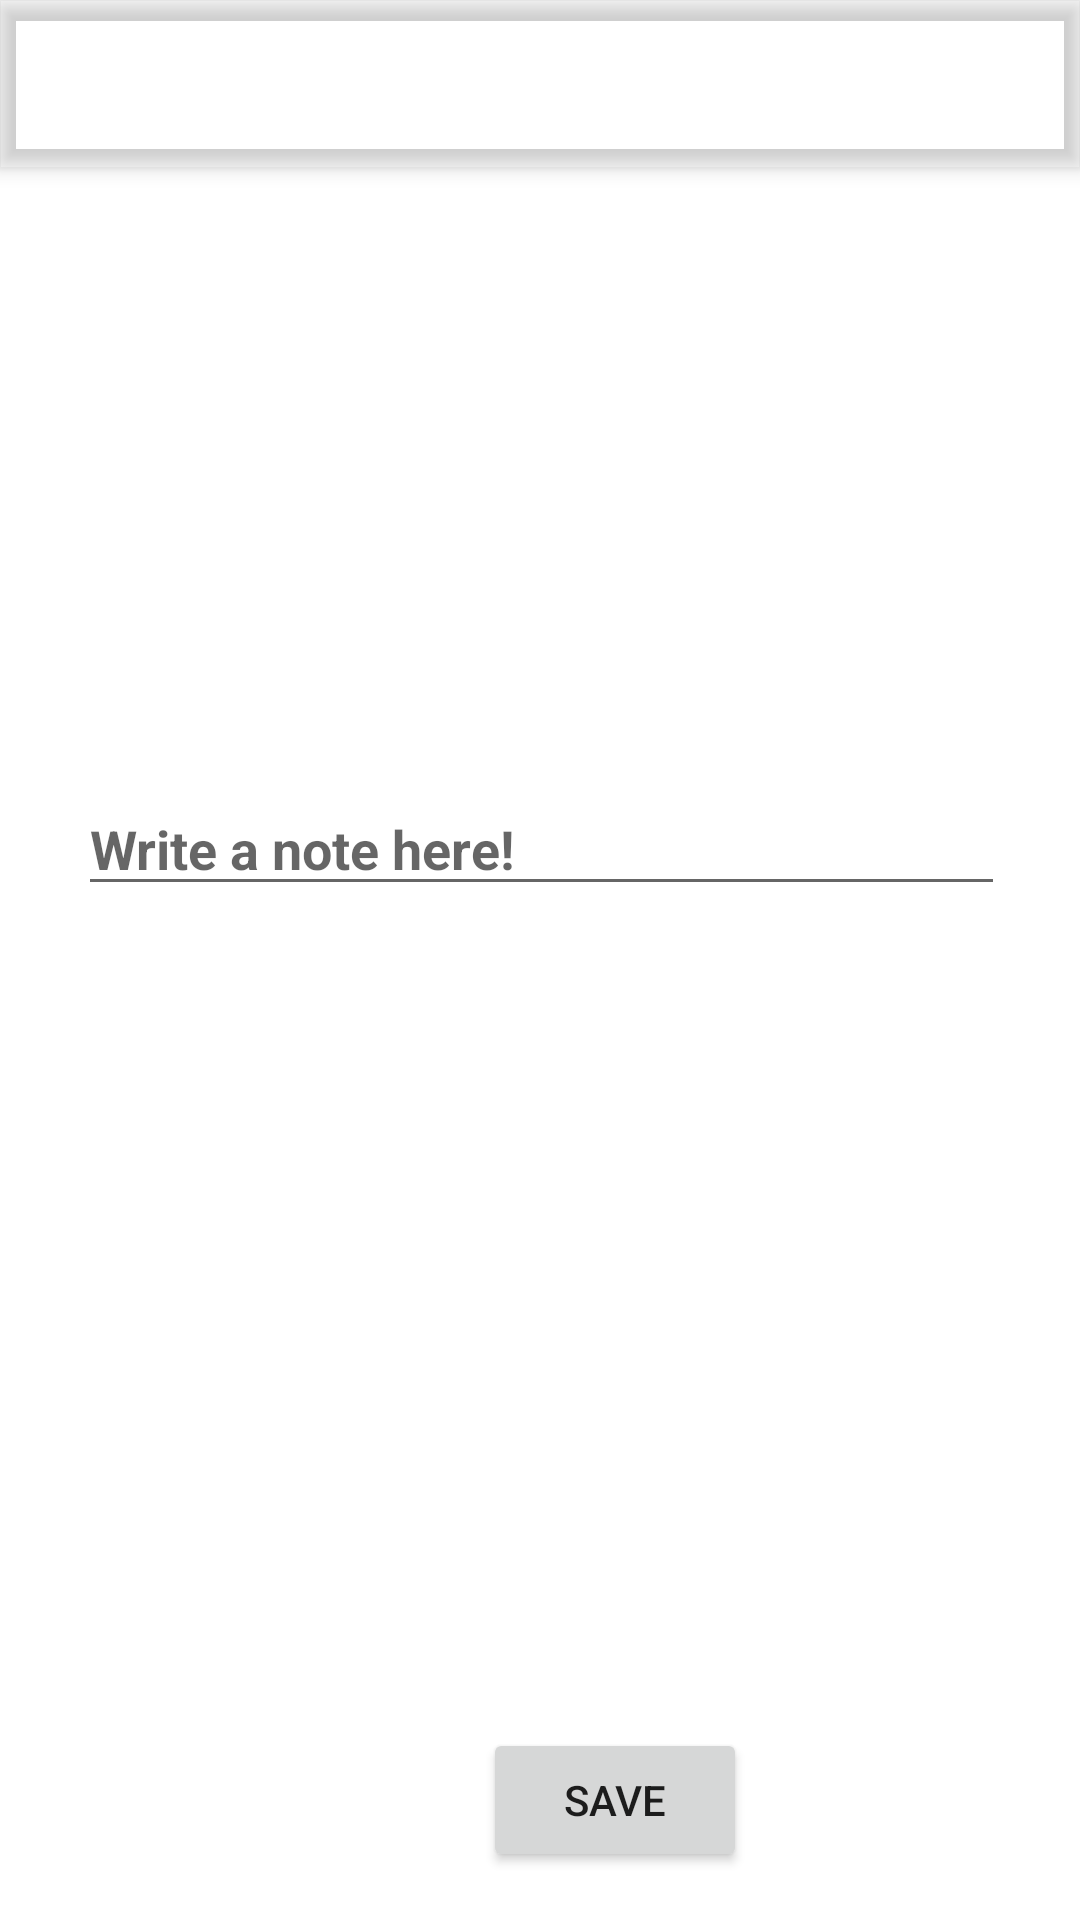

Here is an Android app screen rendered from its layout file. Give the layout XML and the strings, colors and styles it references.
<!-- AndroidManifest.xml: application theme Theme.LandmarkFB -->
<!-- res/layout/activity_add_note.xml -->
<?xml version="1.0" encoding="utf-8"?>
<androidx.coordinatorlayout.widget.CoordinatorLayout xmlns:android="http://schemas.android.com/apk/res/android"
    xmlns:app="http://schemas.android.com/apk/res-auto"
    xmlns:tools="http://schemas.android.com/tools"
    android:layout_width="match_parent"
    android:layout_height="match_parent"
    tools:context=".AddNote">

    <com.google.android.material.appbar.AppBarLayout
        android:layout_width="match_parent"
        android:layout_height="wrap_content"
        android:theme="@style/Theme.LandmarkFB.AppBarOverlay">

        <androidx.appcompat.widget.Toolbar
            android:id="@+id/toolbar"
            android:layout_width="match_parent"
            android:layout_height="?attr/actionBarSize"
            android:background="?attr/colorPrimary"
            app:popupTheme="@style/Theme.LandmarkFB.PopupOverlay">

            <EditText
                android:id="@+id/etAddNoteTitle"
                android:layout_width="match_parent"
                android:layout_height="wrap_content"
                android:ems="10"
                android:layout_marginRight="10sp"
                android:textStyle="bold"
                android:textColor="#fff"
                android:hint="Add a Title"
                android:inputType="textPersonName" />

        </androidx.appcompat.widget.Toolbar>

    </com.google.android.material.appbar.AppBarLayout>

    <include layout="@layout/content_add_note" />

</androidx.coordinatorlayout.widget.CoordinatorLayout>
<!-- res/layout/content_add_note.xml (included above) -->
<?xml version="1.0" encoding="utf-8"?>
<androidx.constraintlayout.widget.ConstraintLayout xmlns:android="http://schemas.android.com/apk/res/android"
    xmlns:app="http://schemas.android.com/apk/res-auto"
    xmlns:tools="http://schemas.android.com/tools"
    android:id="@+id/NoteDetailsContainer"
    android:layout_width="match_parent"
    android:layout_height="match_parent"
    app:layout_behavior="@string/appbar_scrolling_view_behavior">

    <ImageView
        android:id="@+id/addNoteImg"
        android:layout_width="150dp"
        android:layout_height="150dp"
        android:layout_marginTop="16dp"
        android:layout_marginEnd="16dp"
        android:background="@color/white"
        android:onClick="addNoteImgClicked"
        android:src="@drawable/ic_placeholder_24dp"
        app:layout_constraintEnd_toEndOf="parent"
        app:layout_constraintTop_toTopOf="parent" />

    <ScrollView
        android:id="@+id/scrollView2"
        android:layout_width="369dp"
        android:layout_height="327dp"
        android:layout_marginTop="16dp"
        android:layout_marginBottom="16dp"
        android:background="@drawable/rounded_corner"
        app:layout_constraintBottom_toTopOf="@+id/btnSaveNote"
        app:layout_constraintEnd_toEndOf="parent"
        app:layout_constraintStart_toStartOf="parent"
        app:layout_constraintTop_toBottomOf="@+id/addNoteImg">

        <EditText
            android:id="@+id/etAddNoteContent"
            android:layout_width="match_parent"
            android:layout_height="match_parent"
            android:layout_margin="10sp"
            android:hint="Write a note here!"
            android:textColor="@color/black"
            android:textSize="18sp"
            android:textStyle="bold" />
    </ScrollView>

    <Button
        android:id="@+id/btnSaveNote"
        android:layout_width="wrap_content"
        android:layout_height="wrap_content"
        android:layout_marginStart="161dp"
        android:layout_marginBottom="16dp"
        android:onClick="AddNoteClicked"
        android:text="Save"
        app:layout_constraintBottom_toBottomOf="parent"
        app:layout_constraintStart_toStartOf="parent" />

    <ProgressBar
        android:id="@+id/pBLoadNote"
        style="?android:attr/progressBarStyle"
        android:layout_width="wrap_content"
        android:layout_height="wrap_content"
        app:layout_constraintBottom_toBottomOf="@+id/btnSaveNote"
        app:layout_constraintEnd_toEndOf="@+id/btnSaveNote"
        app:layout_constraintStart_toStartOf="@+id/btnSaveNote"
        app:layout_constraintTop_toTopOf="@+id/btnSaveNote" />

</androidx.constraintlayout.widget.ConstraintLayout>
<!-- resources referenced by this layout -->
<resources>
  <color name="black">#FF000000</color>
  <color name="white">#FFFFFFFF</color>
  <!-- drawable rounded_corner (drawable) -->
  <?xml version="1.0" encoding="utf-8"?>
  <shape xmlns:android="http://schemas.android.com/apk/res/android"
      android:layout_width="match_parent"
      android:layout_height="match_parent"
      android:shape="rectangle">
      <solid android:color="@color/white"/>
      <corners
          android:radius="40dp" />
      <padding
          android:left="20dp"
          android:right="20dp"
          android:bottom="1dp"
          android:top="15dp" />
  </shape>
  <style name="Theme.LandmarkFB.AppBarOverlay" parent="ThemeOverlay.AppCompat.Dark.ActionBar" />
  <style name="Theme.LandmarkFB.PopupOverlay" parent="ThemeOverlay.AppCompat.Light" />
  <style name="Theme.LandmarkFB" parent="Theme.MaterialComponents.DayNight.DarkActionBar">
          
  
          <item name="colorPrimary">@color/mainblue</item>
          <item name="colorOnPrimary">@color/white</item>
          
          <item name="colorSecondary">@color/teal_200</item>
          <item name="colorSecondaryVariant">@color/teal_700</item>
          <item name="colorOnSecondary">@color/black</item>
          
          <item name="android:statusBarColor" tools:targetApi="l">?attr/colorPrimaryVariant</item>
          
      </style>
  <color name="teal_200">#FF03DAC5</color>
  <color name="teal_700">#FF018786</color>
</resources>
